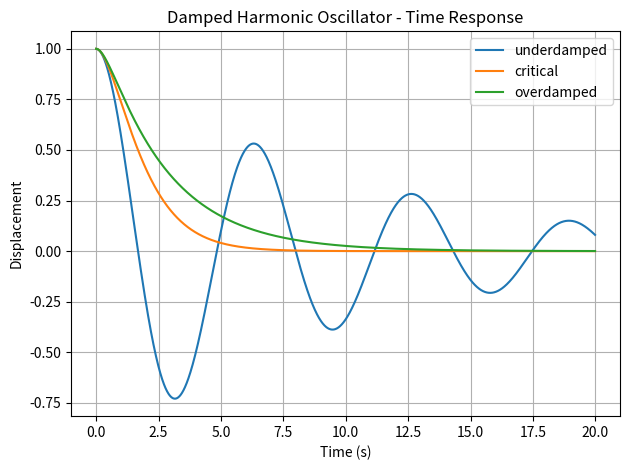
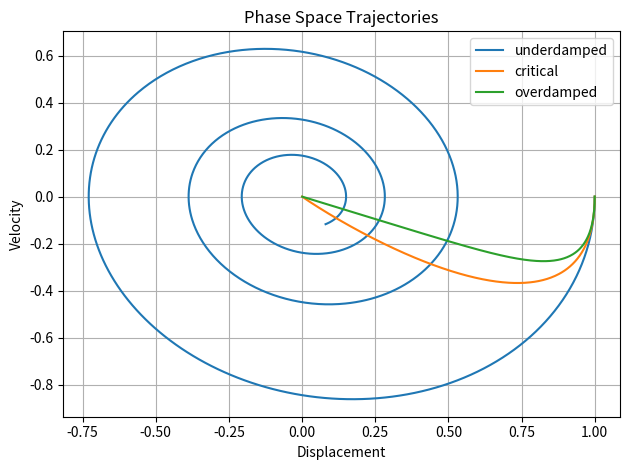

Reproduce these figures in Python, in order.
# ==== main.py ====
import numpy as np
import matplotlib.pyplot as plt

def simulate(m, c, k, x0, v0, t):
    dt = t[1] - t[0]
    x = np.empty_like(t)
    v = np.empty_like(t)
    x[0] = x0
    v[0] = v0
    for i in range(1, len(t)):
        def f(state):
            x_, v_ = state
            dx = v_
            dv = -(c / m) * v_ - (k / m) * x_
            return np.array([dx, dv])
        state = np.array([x[i - 1], v[i - 1]])
        k1 = f(state)
        k2 = f(state + 0.5 * dt * k1)
        k3 = f(state + 0.5 * dt * k2)
        k4 = f(state + dt * k3)
        state_next = state + (dt / 6.0) * (k1 + 2 * k2 + 2 * k3 + k4)
        x[i], v[i] = state_next
    return x, v

def main():
    m = 1.0
    k = 1.0
    x0 = 1.0
    v0 = 0.0
    t = np.arange(0, 20, 0.01)
    cs = {
        "underdamped": 0.2,
        "critical": 2.0,
        "overdamped": 3.0
    }
    results = {}
    for regime, c in cs.items():
        x, v = simulate(m, c, k, x0, v0, t)
        results[regime] = (x, v)
    # Time response plot
    plt.figure()
    for regime, (x, _) in results.items():
        plt.plot(t, x, label=regime)
    plt.xlabel('Time (s)')
    plt.ylabel('Displacement')
    plt.title('Damped Harmonic Oscillator - Time Response')
    plt.legend()
    plt.grid(True)
    plt.tight_layout()
    plt.savefig('time_response_vs_damping.png')
    plt.close()
    # Phase space plot
    plt.figure()
    for regime, (x, v) in results.items():
        plt.plot(x, v, label=regime)
    plt.xlabel('Displacement')
    plt.ylabel('Velocity')
    plt.title('Phase Space Trajectories')
    plt.legend()
    plt.grid(True)
    plt.tight_layout()
    plt.savefig('phase_space.png')
    plt.close()
    # Primary numeric answer (critical damping ratio)
    answer = 1.0
    print('Answer:', answer)

if __name__ == '__main__':
    main()
